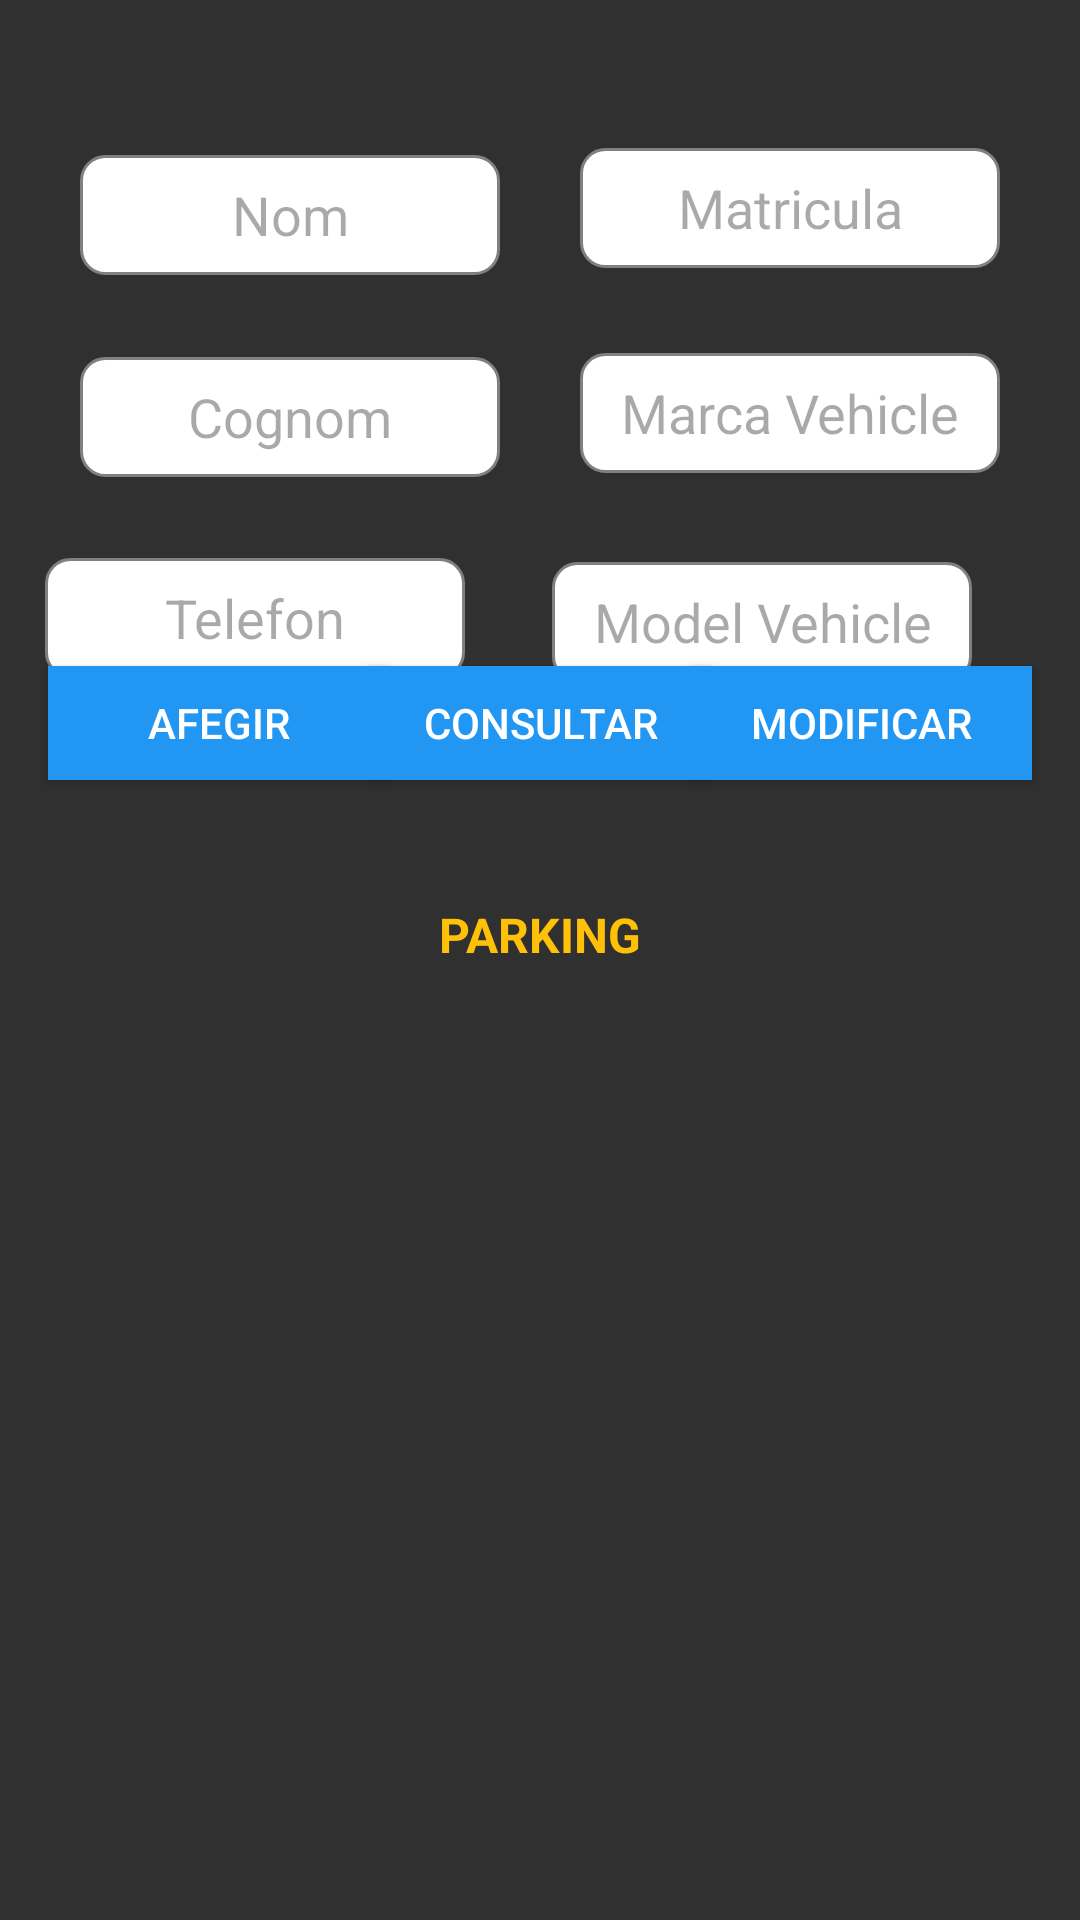

Here is an Android app screen rendered from its layout file. Give the layout XML and the strings, colors and styles it references.
<!-- AndroidManifest.xml: application theme Theme.Activitat2UF02 -->
<!-- res/layout/activity_main.xml -->
<?xml version="1.0" encoding="utf-8"?>
<androidx.constraintlayout.widget.ConstraintLayout
    xmlns:android="http://schemas.android.com/apk/res/android"
    xmlns:app="http://schemas.android.com/apk/res-auto"
    xmlns:tools="http://schemas.android.com/tools"
    android:layout_width="match_parent"
    android:layout_height="match_parent"
    android:windowSoftInputMode="adjustPan|adjustResize"
    tools:context=".MainActivity"
    android:background="@color/colorBackground">

    
    <EditText
        android:id="@+id/editTextMarcaVehicle"
        android:layout_width="140dp"
        android:layout_height="40dp"
        android:layout_marginTop="27dp"
        android:ems="10"
        android:hint="Marca Vehicle"
        android:gravity="center"
        android:background="@drawable/rounded_edittext_bg"
        android:inputType="textPersonName"
        app:layout_constraintBottom_toBottomOf="parent"
        app:layout_constraintEnd_toEndOf="parent"
        app:layout_constraintHorizontal_bias="0.5"
        app:layout_constraintStart_toEndOf="@+id/editTextCognom"
        app:layout_constraintTop_toBottomOf="@+id/editTextMatricula"
        app:layout_constraintVertical_bias="0.003" />

    
    <AutoCompleteTextView
        android:id="@+id/editTextMatricula"
        android:layout_width="140dp"
        android:layout_height="40dp"
        android:ems="10"
        android:hint="Matricula"
        android:gravity="center"
        android:inputType="textPersonName"
        android:background="@drawable/rounded_edittext_bg"
        app:layout_constraintBottom_toBottomOf="parent"
        app:layout_constraintEnd_toEndOf="parent"
        app:layout_constraintHorizontal_bias="0.5"
        app:layout_constraintStart_toEndOf="@+id/editTextNom"
        app:layout_constraintTop_toTopOf="parent"
        app:layout_constraintVertical_bias="0.082" />

    
    <EditText
        android:id="@+id/editTextTelefon"
        android:layout_width="140dp"
        android:layout_height="40dp"
        android:layout_marginTop="27dp"
        android:layout_marginEnd="23dp"
        android:ems="10"
        android:hint="Telefon"
        android:gravity="center"
        android:inputType="phone"
        android:background="@drawable/rounded_edittext_bg"
        app:layout_constraintBottom_toBottomOf="parent"
        app:layout_constraintEnd_toStartOf="@+id/editTextModelVehicle"
        app:layout_constraintHorizontal_bias="0.718"
        app:layout_constraintStart_toStartOf="parent"
        app:layout_constraintTop_toBottomOf="@+id/editTextCognom"
        app:layout_constraintVertical_bias="0.0" />

    
    <EditText
        android:id="@+id/editTextModelVehicle"
        android:layout_width="140dp"
        android:layout_height="40dp"
        android:layout_marginTop="28dp"
        android:ems="10"
        android:gravity="center"
        android:hint="Model Vehicle"
        android:inputType="textPersonName"
        android:background="@drawable/rounded_edittext_bg"
        app:layout_constraintBottom_toBottomOf="parent"
        app:layout_constraintEnd_toEndOf="parent"
        app:layout_constraintHorizontal_bias="0.837"
        app:layout_constraintStart_toStartOf="parent"
        app:layout_constraintTop_toBottomOf="@+id/editTextMarcaVehicle"
        app:layout_constraintVertical_bias="0.004" />

    
    <EditText
        android:id="@+id/editTextCognom"
        android:layout_width="140dp"
        android:layout_height="40dp"
        android:layout_marginTop="27dp"
        android:ems="10"
        android:hint="Cognom"
        android:gravity="center"
        android:inputType="textPersonName"
        android:background="@drawable/rounded_edittext_bg"
        app:layout_constraintBottom_toBottomOf="parent"
        app:layout_constraintEnd_toStartOf="@+id/editTextMarcaVehicle"
        app:layout_constraintHorizontal_bias="0.5"
        app:layout_constraintStart_toStartOf="parent"
        app:layout_constraintTop_toBottomOf="@+id/editTextNom"
        app:layout_constraintVertical_bias="0.001" />

    
    <EditText
        android:id="@+id/editTextNom"
        android:layout_width="140dp"
        android:layout_height="40dp"
        android:ems="10"
        android:hint="Nom"
        android:inputType="textPersonName"
        android:gravity="center"
        android:background="@drawable/rounded_edittext_bg"
        app:layout_constraintBottom_toBottomOf="parent"
        app:layout_constraintEnd_toStartOf="@+id/editTextMatricula"
        app:layout_constraintHorizontal_bias="0.5"
        app:layout_constraintStart_toStartOf="parent"
        app:layout_constraintTop_toTopOf="parent"
        app:layout_constraintVertical_bias="0.086" />

    
    <Button
        android:id="@+id/buttonAfegir"
        android:layout_width="114dp"
        android:layout_height="38dp"
        android:layout_marginStart="16dp"
        android:layout_marginEnd="264dp"
        android:text="Afegir"
        android:background="@color/colorButtonBackground"
        android:textColor="@color/colorButtonText"
        app:layout_constraintBottom_toBottomOf="parent"
        app:layout_constraintEnd_toEndOf="parent"
        app:layout_constraintHorizontal_bias="0.0"
        app:layout_constraintStart_toStartOf="parent"
        app:layout_constraintTop_toTopOf="parent"
        app:layout_constraintVertical_bias="0.369" />

    
    <Button
        android:id="@+id/buttonConsultar"
        android:layout_width="114dp"
        android:layout_height="38dp"
        android:background="@color/colorButtonBackground"
        android:text="Consultar"
        android:textColor="@color/colorButtonText"
        app:layout_constraintBottom_toBottomOf="parent"
        app:layout_constraintEnd_toEndOf="parent"
        app:layout_constraintStart_toStartOf="parent"
        app:layout_constraintTop_toTopOf="parent"
        app:layout_constraintVertical_bias="0.369" />

    
    <TextView
        android:id="@+id/textView"
        android:layout_width="123dp"
        android:layout_height="39dp"
        android:text="PARKING"
        android:textAlignment="center"
        android:textSize="16sp"
        android:textStyle="bold"
        android:textColor="@color/colorTitleText"
        app:layout_constraintBottom_toBottomOf="parent"
        app:layout_constraintEnd_toEndOf="parent"
        app:layout_constraintStart_toStartOf="parent"
        app:layout_constraintTop_toTopOf="parent" />

    
    <androidx.recyclerview.widget.RecyclerView
        android:id="@+id/recyclerView"
        android:layout_width="351dp"
        android:layout_height="275dp"
        android:layout_marginTop="30dp"
        android:layout_marginBottom="16dp"
        app:layoutManager="androidx.recyclerview.widget.LinearLayoutManager"
        app:layout_constraintBottom_toBottomOf="parent"
        app:layout_constraintEnd_toEndOf="parent"
        app:layout_constraintStart_toStartOf="parent"
        app:layout_constraintTop_toBottomOf="@+id/textView"
        app:layout_constraintVertical_bias="0.0" />

    
    <Button
        android:id="@+id/buttonModificar"
        android:layout_width="114dp"
        android:layout_height="38dp"
        android:layout_marginStart="6dp"
        android:layout_marginEnd="16dp"
        android:text="Modificar"
        android:background="@color/colorButtonBackground"
        android:textColor="@color/colorButtonText"
        app:layout_constraintBottom_toBottomOf="parent"
        app:layout_constraintEnd_toEndOf="parent"
        app:layout_constraintHorizontal_bias="1.0"
        app:layout_constraintStart_toEndOf="@+id/buttonConsultar"
        app:layout_constraintTop_toTopOf="parent"
        app:layout_constraintVertical_bias="0.369" />

</androidx.constraintlayout.widget.ConstraintLayout>
<!-- resources referenced by this layout -->
<resources>
  <color name="colorBackground">#303030</color>
  <color name="colorButtonBackground">#2196F3</color>
  <color name="colorButtonText">#FFFFFF</color>
  <color name="colorTitleText">#FFC107</color>
  <!-- drawable rounded_edittext_bg (drawable) -->
  <?xml version="1.0" encoding="utf-8"?>
  <shape xmlns:android="http://schemas.android.com/apk/res/android">
      <solid android:color="#FFFFFF" /> 
      <corners android:radius="8dp" /> 
      <stroke
          android:color="#808080"
          android:width="1dp" /> 
  </shape>
  <style name="Theme.Activitat2UF02" parent="Base.Theme.Activitat2UF02" />
  <style name="Base.Theme.Activitat2UF02" parent="Theme.Material3.DayNight.NoActionBar">
          
          
      </style>
</resources>
